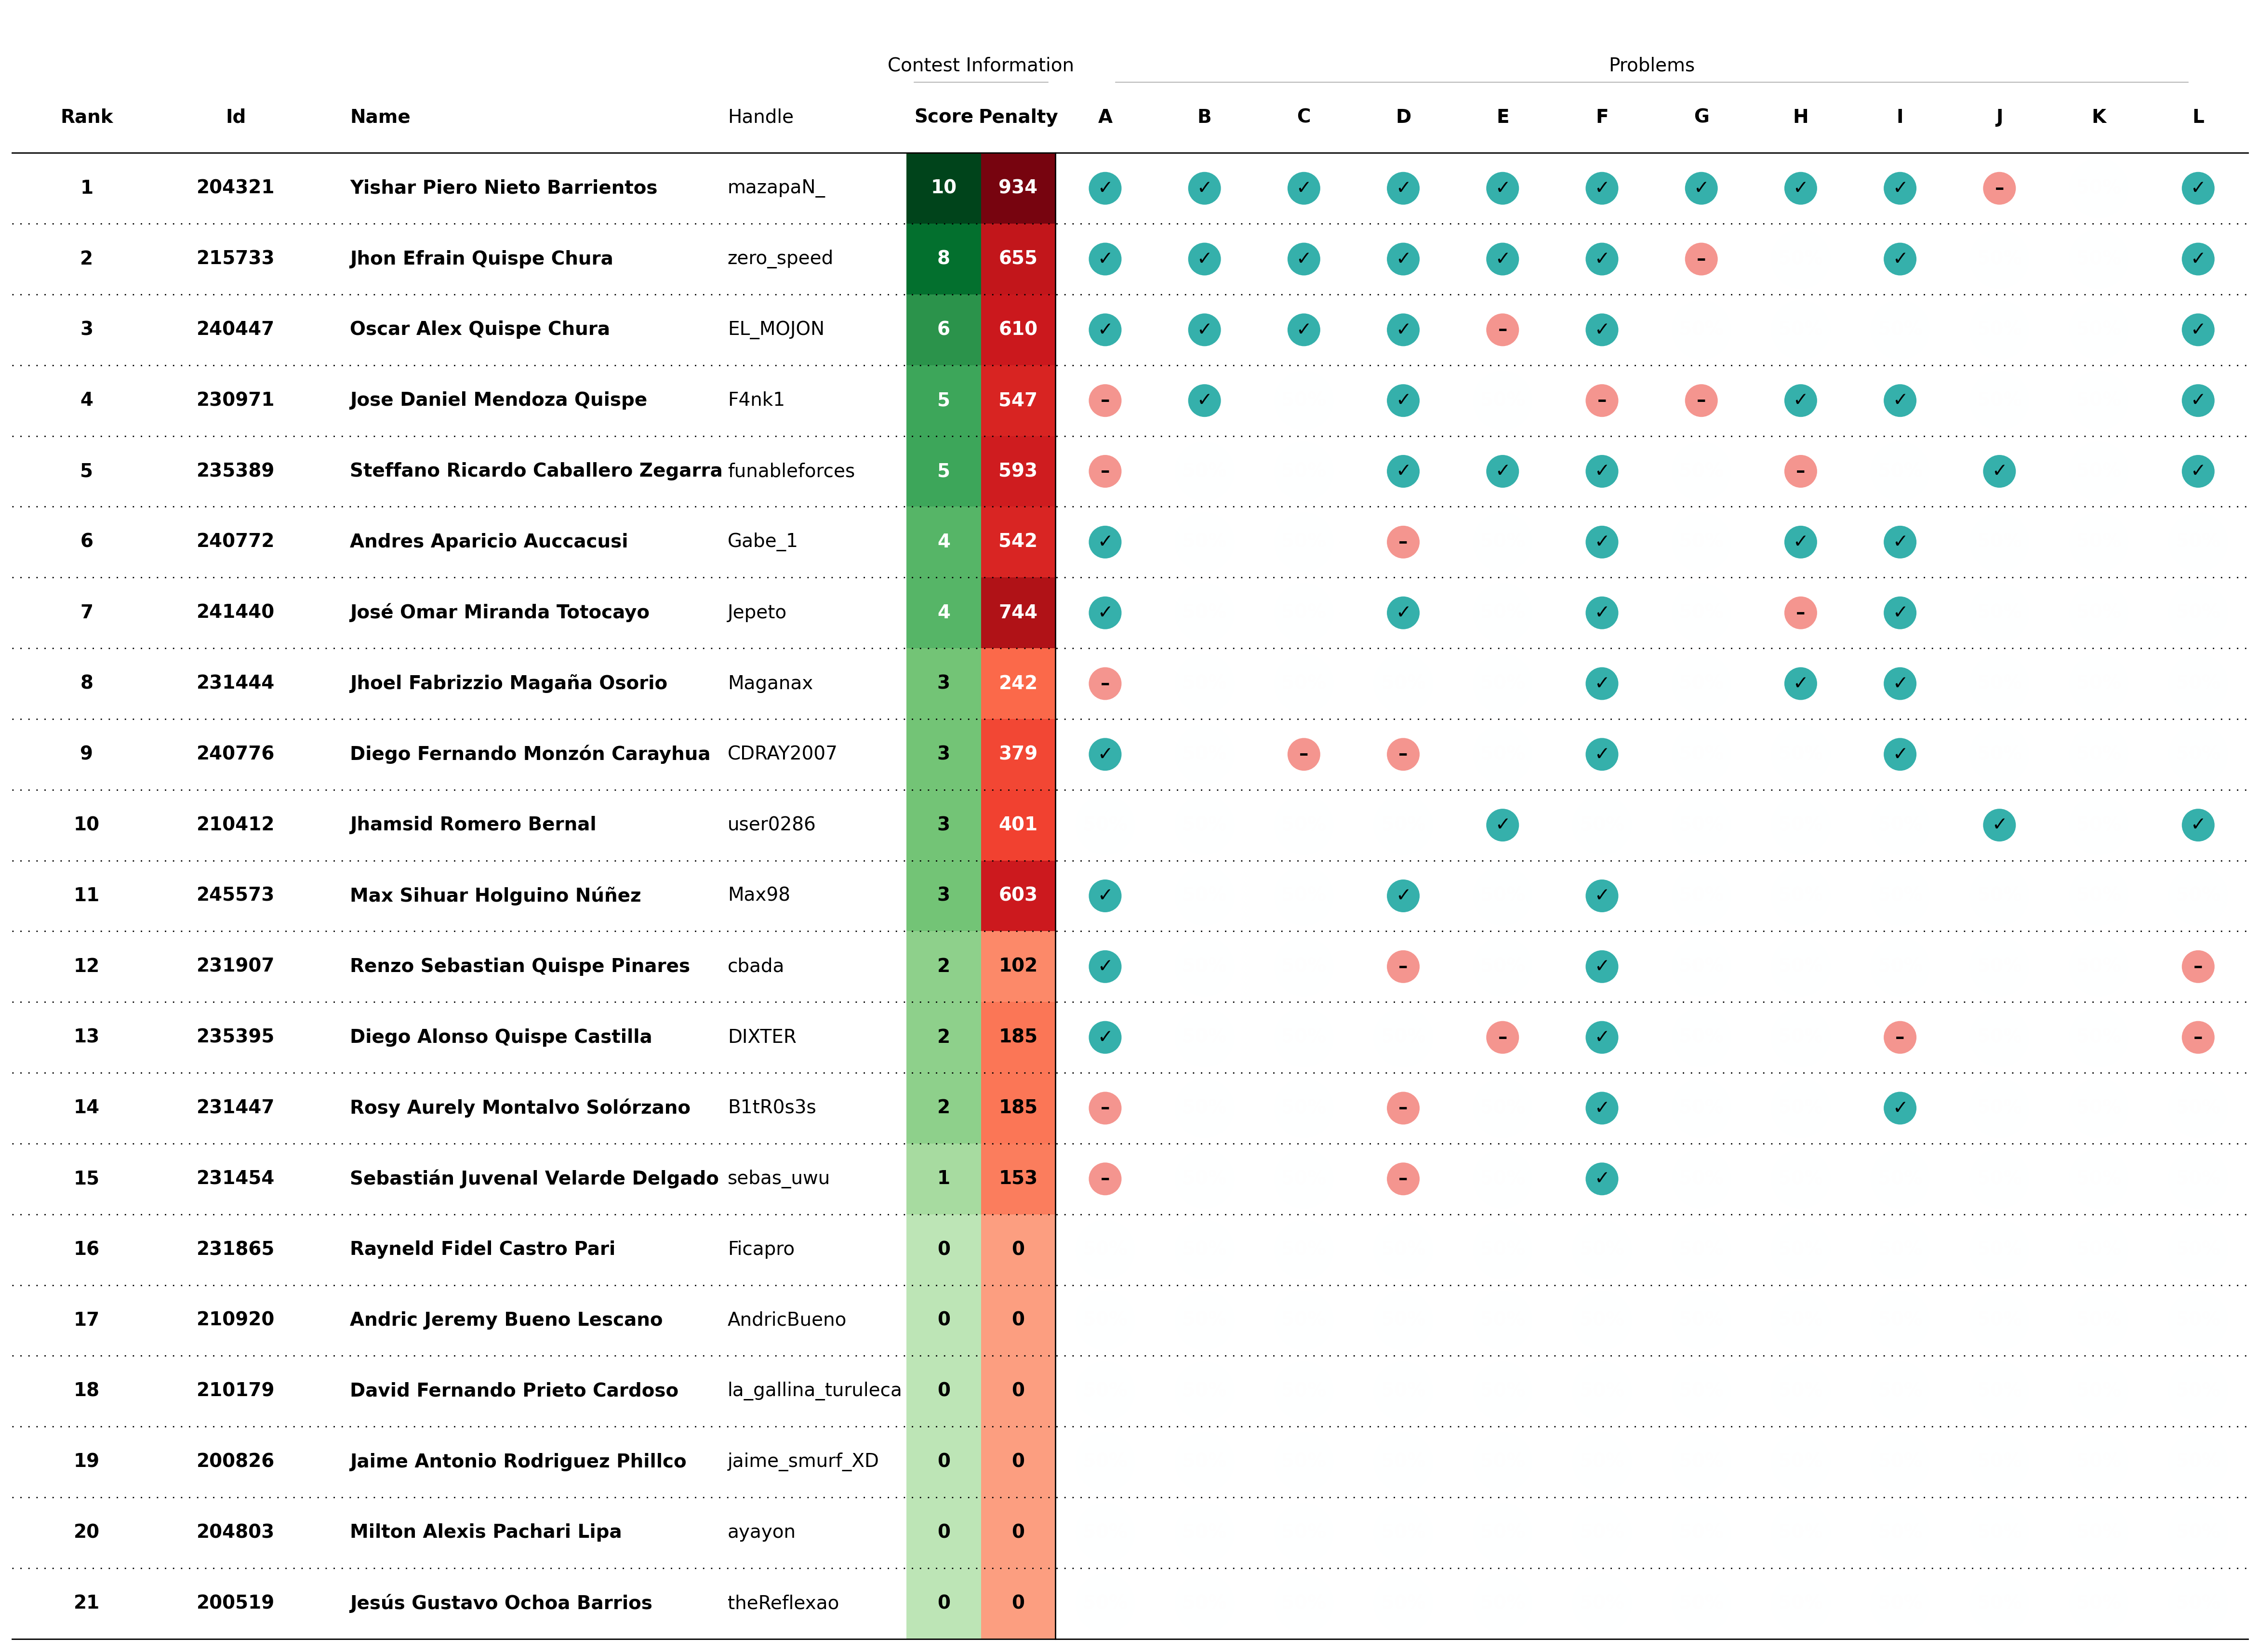

The data file committed next to this chart (first rows):
Id, Name, Codeforces Handle, Penalty, A, B, C, D, E, F, G, H, I, J, K, L, Vjudge User
240776, Diego Fernando Monzón Carayhua, CDRAY2007, 379, 1, 0, -1, -1, 0, 1, 0, 0, 1, 0, 0, 0, CDRAY2007
231444, Jhoel Fabrizzio Magaña Osorio, Maganax, 242, -1, 0, 0, 0, 0, 1, 0, 1, 1, 0, 0, 0, Maganax984
230971, Jose Daniel Mendoza Quispe, F4nk1, 547, -1, 1, 0, 1, 0, -1, -1, 1, 1, 0, 0, 1, f4nk1
245573, Max Sihuar Holguino Núñez, Max98, 603, 1, 0, 0, 1, 0, 1, 0, 0, 0, 0, 0, 0, Max98
215733, Jhon Efrain Quispe Chura, zero_speed, 655, 1, 1, 1, 1, 1, 1, -1, 0, 1, 0, 0, 1, zero_speed
240447, Oscar Alex Quispe Chura, EL_MOJON, 610, 1, 1, 1, 1, -1, 1, 0, 0, 0, 0, 0, 1, El_MOJON
231447, Rosy Aurely Montalvo Solórzano, B1tR0s3s, 185, -1, 0, 0, -1, 0, 1, 0, 0, 1, 0, 0, 0, LittleProgramer4
235389, Steffano Ricardo Caballero Zegarra, funableforces, 593, -1, 0, 0, 1, 1, 1, 0, -1, 0, 1, 0, 1, planta
240772, Andres Aparicio Auccacusi Quispe Ynga, Gabe_1, 542, 1, 0, 0, -1, 0, 1, 0, 1, 1, 0, 0, 0, Gabe_1
241440, José Omar Miranda Totocayo, Jepeto, 744, 1, 0, 0, 1, 0, 1, 0, -1, 1, 0, 0, 0, Jose_603
231454, Sebastián Juvenal Velarde Delgado, sebas_uwu, 153, -1, 0, 0, -1, 0, 1, 0, 0, 0, 0, 0, 0, sebas_uwu
231865, Rayneld Fidel Castro Pari, Ficapro, 0, 0, 0, 0, 0, 0, 0, 0, 0, 0, 0, 0, 0, Ficapro
210920, Andric Jeremy Bueno Lescano, AndricBueno, 0, 0, 0, 0, 0, 0, 0, 0, 0, 0, 0, 0, 0, No tengo
231907, Renzo Sebastian Quispe Pinares, cbada, 102, 1, 0, 0, -1, 0, 1, 0, 0, 0, 0, 0, -1, cbada
210179, David Fernando Prieto Cardoso, la_gallina_turuleca, 0, 0, 0, 0, 0, 0, 0, 0, 0, 0, 0, 0, 0, sds_bit
204321, Yishar Piero Nieto Barrientos, mazapaN_, 934, 1, 1, 1, 1, 1, 1, 1, 1, 1, -1, 0, 1, piero_
210412, Jhamsid Romero Bernal, user0286, 401, 0, 0, 0, 0, 1, 0, 0, 0, 0, 1, 0, 1, user0286
200826, Jaime Antonio Rodriguez Phillco, jaime_smurf_XD, 0, 0, 0, 0, 0, 0, 0, 0, 0, 0, 0, 0, 0, kingteka2017
204803, Milton Alexis Pachari Lipa, ayayon, 0, 0, 0, 0, 0, 0, 0, 0, 0, 0, 0, 0, 0, AlexisPL
200519, Jesús Gustavo Ochoa Barrios, theReflexao, 0, 0, 0, 0, 0, 0, 0, 0, 0, 0, 0, 0, 0, reflexao
235395, Diego Alonso Quispe Castilla, DIXTER, 185, 1, 0, 0, 0, -1, 1, 0, 0, -1, 0, 0, -1, DIXTER, 
